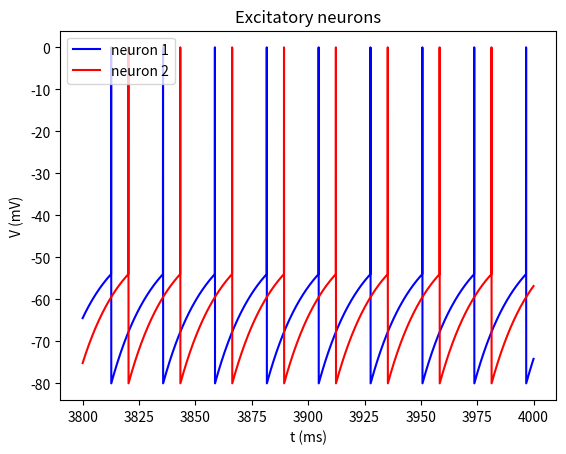

The script that saved this image:

import math
import numpy as np
import matplotlib.pyplot as plt

global tau_m, El, rm_gs, Rm_Ie, Es, V_trhs, dt, T, Pmax
tau_m = 20                      # [ms] How fast all the action happens
tau_s = 10                      # [ms] Peak lag from the beginning of the curve
El = -70                        # [mV] Initial voltage
rm_gs = 0.05                    # [mA] Resistence * Synapse conductance
Rm_Ie = 25                      # [mV] Resistence * Externa current
V_trhs = -54                    # [mV] Threshold voltage
dt = 0.05                       # [ms] Step time
T = 4000                        # [mS] total time of analyses
Pmax = 1                        # Max value the Ps can reach
V_reset = -80                   # [mV] Reset voltage

steps = math.ceil(T/dt)

'''A class to keep track of the spikes transmited by a synapse 
Parameters
-------
time_spikes: float array
Array responsible for store the time the neuron had a spike  
len_time_spikes: int
Size of the time array. Yeah, I could do len(time), but for python it costs O(n) (which is too much) 
max_len: int
Max number of neurons to be considered at the calculation of Ps_num 
'''
class Spikes:

    def __init__(self, max_len=20):
        self.time_spikes = []
        self.len_time_spike = 0
        self.max_len = max_len

    def add_spike(self, current_time):
        if self.len_time_spike == self.max_len:
            self.time_spikes.pop(0)
            self.len_time_spike -= 1

        self.time_spikes.append(current_time)
        self.len_time_spike += 1


'''LIF neuron with synapse implemented 
Parameters
-------
In: boolean 
	True if the neuron is inhibitory and False if it's excitatory 
dt: float
	Delta time 
T: float 
	Total time to be analysed 
'''


class LIF:
    def __init__(self, Exc=True):

        self.Es = 0 if Exc else -80

        self.v = El 
        self.pre_neuron = None                      # Pre-synaptic neurons connected to it

        max_spikes_anal = 100                       # Max spikes to be considered by the algorithm to calculate Ps
        self.spikes = Spikes(max_spikes_anal)

        self.ps_sum = 0

    def step(self, i, t):

        self.Ps(t)

        if self.ps_sum > Pmax:
            self.ps_sum = Pmax

        if self.v > V_trhs:
            self.v = V_reset
        else:
            self.euler(i)

        if self.v >= V_trhs:
            self.spikes.add_spike(t)
            self.v = 0


    def euler(self, i):
        dv = self.fv(self.v)* dt
        self.v += dv 

    def rk4(self, i):
        dv1 = self.fv(self.v) * dt
        dv2 = self.fv(self.v + dv1 * 0.5) * dt
        dv3 = self.fv(self.v + dv2 * 0.5) * dt
        dv4 = self.fv(self.v + dv3) * dt
        dv = 1 / 6 * (dv1 + dv2 * 2 + dv3 * 2 + dv4)
        self.v = self.v + dv

    def fv(self, v):
        return (El - v - self.ps_sum * rm_gs * (v - self.Es) + Rm_Ie) / tau_m

    def Ps(self,t):
        self.ps_sum = 0
        for ti in self.pre_neuron.spikes.time_spikes:
            delta_t = t - ti
            self.ps_sum += Pmax * t / tau_s * np.exp(1 - delta_t / tau_s)         # apply ps formula for each spike



if __name__ == '__main__':

#   INIBITORIO -------------------
    # n1 = LIF(False)
    # n2 = LIF(False)

    # neurons = [n1, n2]
    # n1.pre_neuron = neurons[1]
    # n2.pre_neuron = neurons[0]

    # n1.v = El
    # n2.v = -54

    # v1 = np.zeros(steps)
    # v2 = np.zeros(steps)

    # # RUN
    # for i in range(1, steps):
    #     for j,neuron in enumerate(neurons):
    #         neuron.step(i, i*dt)
    #         if j == 0: 
    #             v1[i] = neuron.v 
    #             v2[i] = neuron.v 
            

    # # PLOT RESULTS
    # begin = 3800
    # begin_step = math.ceil(begin/dt)
    # time = np.arange(begin, T, dt)


    # plt.title("Inhibitory neurons")
    # plt.plot(time, v1[begin_step:], color='b', label="neuron 1")
    # plt.plot(time, v2[begin_step:], color='r', label="neuron 2")
    # plt.legend(loc="upper left")
    # plt.xlabel("t (ms)")
    # plt.ylabel("V (mV)")
    # plt.show()

#   EXCITATORIO -------------------------------
    n1 = LIF()
    n2 = LIF()

    neurons = [n1, n2]
    n1.pre_neuron = neurons[1]
    n2.pre_neuron = neurons[0]

    n1.v = El
    n2.v = -54

    v3 = np.zeros(steps)
    v4 = np.zeros(steps)

    # RUN
    for i in range(1, steps):
        for j,neuron in enumerate(neurons):
            neuron.step(i, i*dt)
            if j == 0: 
                v3[i] = neuron.v 
            if j == 1: 
                v4[i] = neuron.v 

    begin = 3800
    begin_step = math.ceil(begin/dt)
    time = np.arange(begin, T, dt)


    plt.title("Excitatory neurons")
    plt.plot(time, v3[begin_step:], color='b', label="neuron 1")
    plt.plot(time, v4[begin_step:], color='r', label="neuron 2")
    plt.xlabel("t (ms)")
    plt.ylabel("V (mV)")
    plt.legend(loc="upper left")
    plt.show()